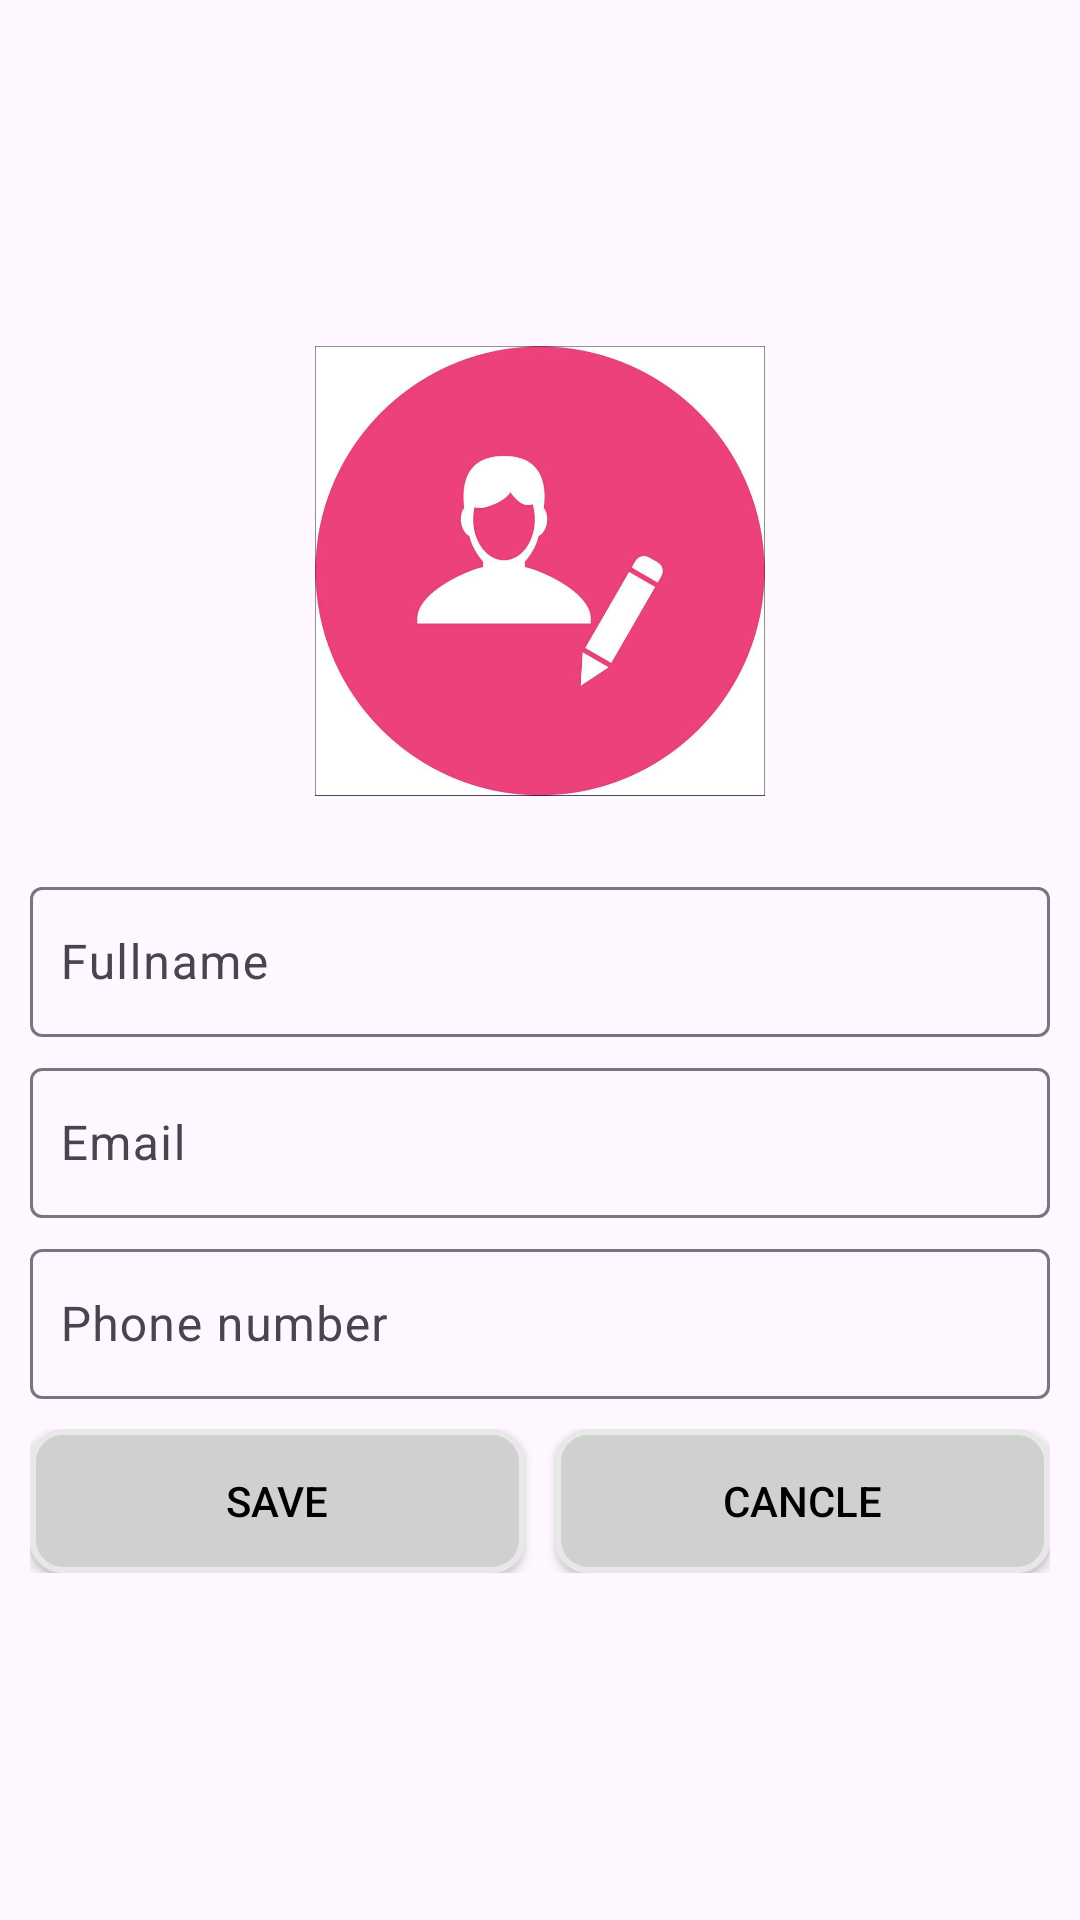

Android layout source for this screen:
<!-- AndroidManifest.xml: application theme Base.Theme.VehicleVista -->
<!-- res/layout/activity_update_profile.xml -->
<?xml version="1.0" encoding="utf-8"?>
<LinearLayout xmlns:android="http://schemas.android.com/apk/res/android"
    xmlns:app="http://schemas.android.com/apk/res-auto"
    xmlns:tools="http://schemas.android.com/tools"
    android:layout_width="match_parent"
    android:layout_height="match_parent"
    android:gravity="center"
    android:orientation="vertical"
    android:padding="10dp"
    tools:context=".UpdateProfileActivity">

    <ImageView
        android:layout_width="150dp"
        android:layout_height="150dp"
        android:layout_marginBottom="20dp"
        android:src="@drawable/update_profile" />

    <com.google.android.material.textfield.TextInputLayout
        android:layout_width="match_parent"
        android:layout_height="wrap_content"
        android:layout_marginTop="5dp">

        <com.google.android.material.textfield.TextInputEditText
            android:id="@+id/edFullnameUD"
            android:layout_width="match_parent"
            android:layout_height="50dp"
            android:hint="Fullname"
            android:inputType="textEmailAddress"
            android:padding="10dp" />
    </com.google.android.material.textfield.TextInputLayout>

    <com.google.android.material.textfield.TextInputLayout
        android:layout_width="match_parent"
        android:layout_height="wrap_content"
        android:layout_marginTop="5dp">

        <com.google.android.material.textfield.TextInputEditText
            android:id="@+id/edEmailUD"
            android:layout_width="match_parent"
            android:layout_height="50dp"
            android:hint="Email"
            android:inputType="textEmailAddress"
            android:padding="10dp" />
    </com.google.android.material.textfield.TextInputLayout>

    <com.google.android.material.textfield.TextInputLayout
        android:layout_width="match_parent"
        android:layout_height="wrap_content"
        android:layout_marginTop="5dp">

        <com.google.android.material.textfield.TextInputEditText
            android:id="@+id/edPhoneNumberUD"
            android:layout_width="match_parent"
            android:layout_height="50dp"
            android:hint="Phone number"
            android:inputType="textEmailAddress"
            android:padding="10dp" />
    </com.google.android.material.textfield.TextInputLayout>

    <LinearLayout
        android:layout_width="match_parent"
        android:layout_height="wrap_content"
        android:layout_marginTop="10dp">

        <Button
            android:id="@+id/btnSaveUD"
            android:layout_width="0dp"
            android:layout_height="wrap_content"
            android:layout_marginRight="10dp"
            android:layout_weight="1"
            android:background="@drawable/background_button"
            android:drawableLeft="@drawable/ic_save"
            android:text="SAVE"
            android:textColor="@color/black"
            app:backgroundTint="@null" />

        <Button
            android:id="@+id/btnCancelUD"
            android:layout_width="0dp"
            android:layout_height="wrap_content"
            android:layout_weight="1"
            android:background="@drawable/background_button"
            android:drawableLeft="@drawable/ic_cancel"
            android:text="CANCLE"
            android:textColor="@color/black"
            app:backgroundTint="@null" />
    </LinearLayout>

</LinearLayout>
<!-- resources referenced by this layout -->
<resources>
  <!-- drawable background_button (drawable) -->
  <?xml version="1.0" encoding="utf-8"?>
  <selector xmlns:android="http://schemas.android.com/apk/res/android">
      <item>
          <shape android:shape="rectangle">
              <stroke android:width="2dp" android:color="#E8E8E8"/>
              <solid android:color="#D1D0D0" />
              <corners android:radius="10dp" />
          </shape>
      </item>
  </selector>
  <!-- drawable update_profile: png bitmap (drawable, 225652 bytes) -->
  <style name="Base.Theme.VehicleVista" parent="Theme.Material3.DayNight.NoActionBar">
          
          
      </style>
  <!-- not gathered from this repository: default colours our renderer supplied (Android Studio template values) -->
  <color name="black">#FF000000</color>
</resources>
